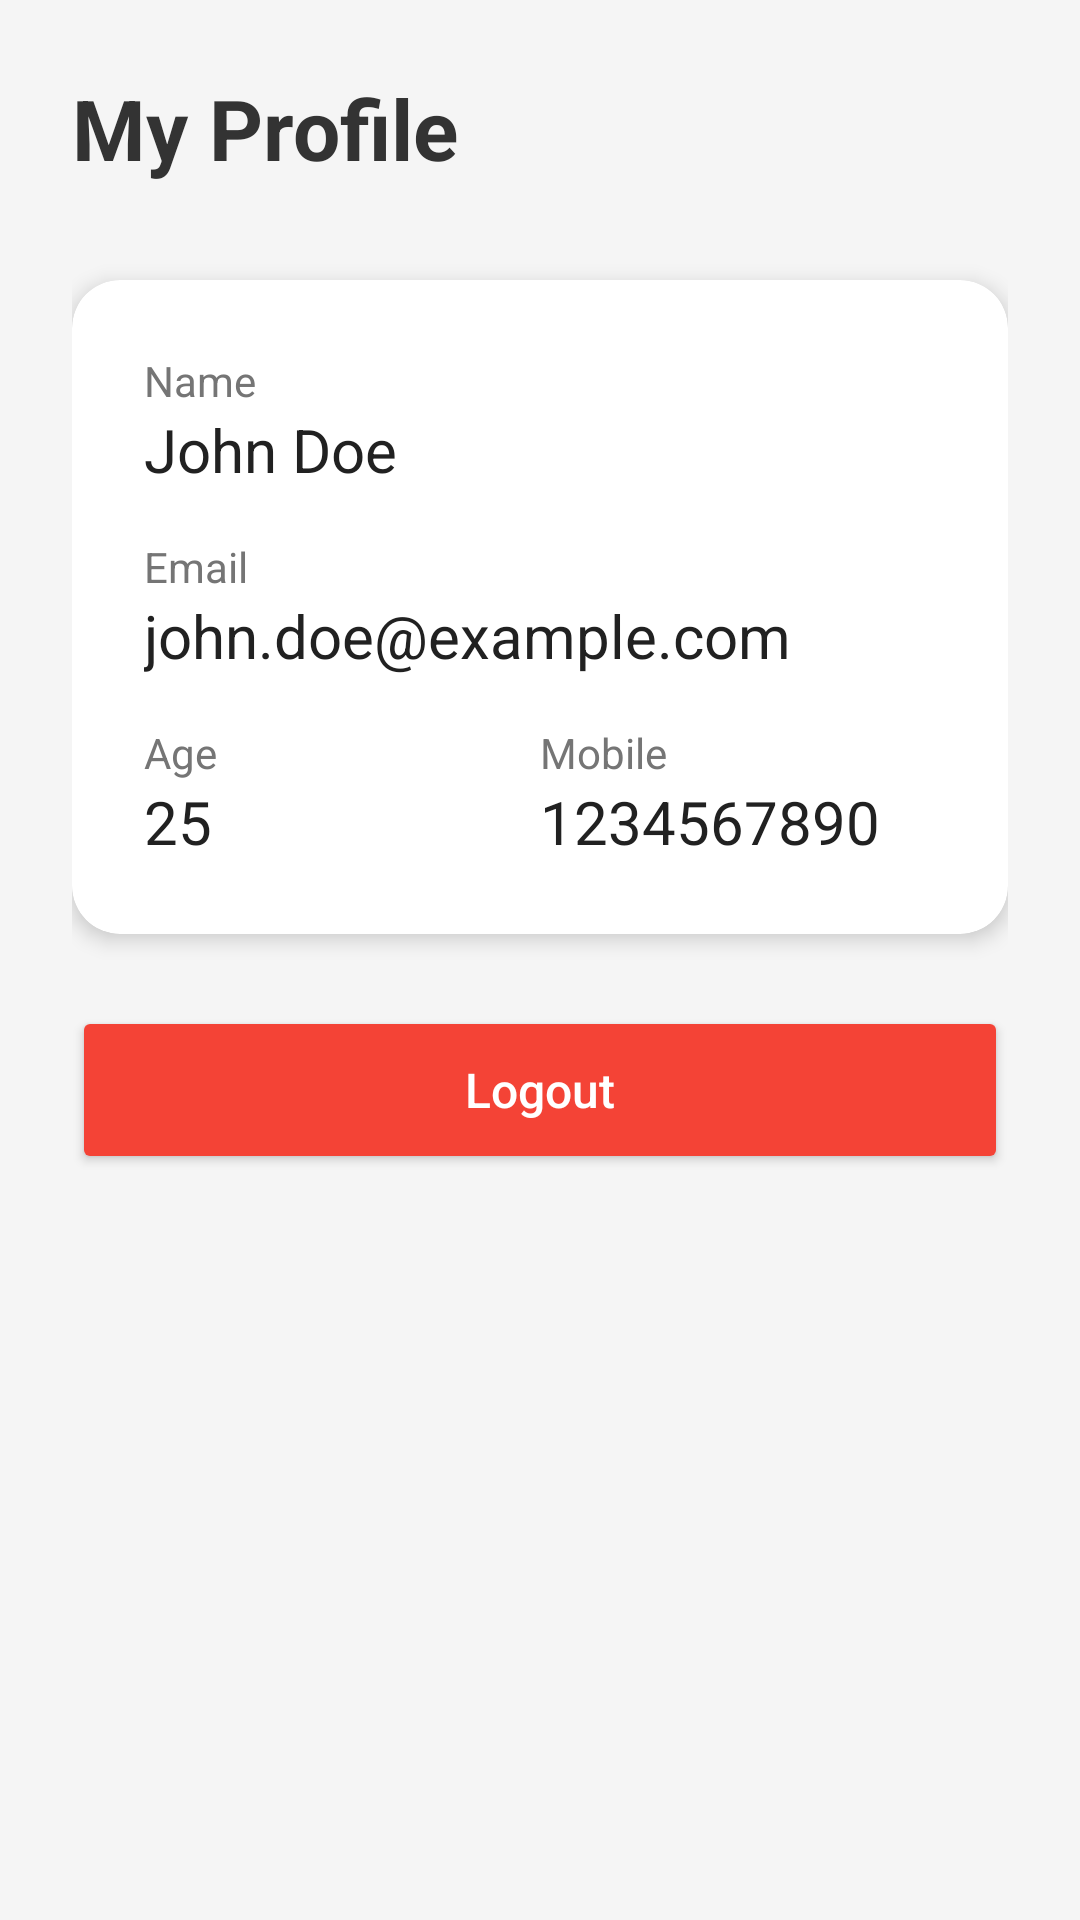

Produce the Android XML layout that renders to this screen, including the resource entries it uses.
<!-- AndroidManifest.xml: application theme Theme.Enigma_schrzio_detetion -->
<!-- res/layout/fragment_profile.xml -->
<?xml version="1.0" encoding="utf-8"?>
<LinearLayout xmlns:android="http://schemas.android.com/apk/res/android"
    android:layout_width="match_parent"
    android:layout_height="match_parent"
    android:orientation="vertical"
    android:background="#F5F5F5"
    android:padding="24dp">

    <TextView
        android:layout_width="match_parent"
        android:layout_height="wrap_content"
        android:text="My Profile"
        android:textSize="28sp"
        android:textStyle="bold"
        android:textColor="#333333"
        android:layout_marginBottom="32dp"/>

    <androidx.cardview.widget.CardView
        android:layout_width="match_parent"
        android:layout_height="wrap_content"
        android:layout_marginBottom="24dp"
        app:cardCornerRadius="16dp"
        app:cardElevation="4dp"
        xmlns:app="http://schemas.android.com/apk/res-auto">
        
        <LinearLayout
            android:layout_width="match_parent"
            android:layout_height="wrap_content"
            android:orientation="vertical"
            android:padding="24dp">

            <TextView
                android:layout_width="match_parent"
                android:layout_height="wrap_content"
                android:text="Name"
                android:textSize="14sp"
                android:textColor="#757575"/>
            
            <TextView
                android:id="@+id/tvProfileName"
                android:layout_width="match_parent"
                android:layout_height="wrap_content"
                android:text="John Doe"
                android:textSize="20sp"
                android:textColor="#212121"
                android:layout_marginBottom="16dp"/>

            <TextView
                android:layout_width="match_parent"
                android:layout_height="wrap_content"
                android:text="Email"
                android:textSize="14sp"
                android:textColor="#757575"/>
            
            <TextView
                android:id="@+id/tvProfileEmail"
                android:layout_width="match_parent"
                android:layout_height="wrap_content"
                android:text="john.doe@example.com"
                android:textSize="20sp"
                android:textColor="#212121"
                android:layout_marginBottom="16dp"/>
                
            <LinearLayout
                android:layout_width="match_parent"
                android:layout_height="wrap_content"
                android:orientation="horizontal"
                android:weightSum="2">
                
                <LinearLayout
                    android:layout_width="0dp"
                    android:layout_height="wrap_content"
                    android:layout_weight="1"
                    android:orientation="vertical">
                    
                    <TextView
                        android:layout_width="match_parent"
                        android:layout_height="wrap_content"
                        android:text="Age"
                        android:textSize="14sp"
                        android:textColor="#757575"/>
                    
                    <TextView
                        android:id="@+id/tvProfileAge"
                        android:layout_width="match_parent"
                        android:layout_height="wrap_content"
                        android:text="25"
                        android:textSize="20sp"
                        android:textColor="#212121"/>
                </LinearLayout>

                <LinearLayout
                    android:layout_width="0dp"
                    android:layout_height="wrap_content"
                    android:layout_weight="1"
                    android:orientation="vertical">
                    
                    <TextView
                        android:layout_width="match_parent"
                        android:layout_height="wrap_content"
                        android:text="Mobile"
                        android:textSize="14sp"
                        android:textColor="#757575"/>
                    
                    <TextView
                        android:id="@+id/tvProfileMobile"
                        android:layout_width="match_parent"
                        android:layout_height="wrap_content"
                        android:text="1234567890"
                        android:textSize="20sp"
                        android:textColor="#212121"/>
                </LinearLayout>
            </LinearLayout>
        </LinearLayout>
    </androidx.cardview.widget.CardView>

    <Button
        android:id="@+id/btnLogout"
        android:layout_width="match_parent"
        android:layout_height="56dp"
        android:text="Logout"
        android:textColor="#FFFFFF"
        android:backgroundTint="#F44336"
        android:textAllCaps="false"
        android:textSize="16sp"/>

</LinearLayout>
<!-- resources referenced by this layout -->
<resources>
  <style name="Theme.Enigma_schrzio_detetion" parent="Base.Theme.Enigma_schrzio_detetion" />
  <style name="Base.Theme.Enigma_schrzio_detetion" parent="Theme.Material3.Light.NoActionBar">
          <item name="colorPrimary">@color/green_primary</item>
          <item name="colorPrimaryVariant">@color/green_dark</item>
          <item name="colorOnPrimary">@color/white</item>
          <item name="colorSecondary">@color/green_accent</item>
          <item name="colorOnSecondary">@color/white</item>
          <item name="colorSurface">@color/card_background</item>
          <item name="android:colorBackground">@color/green_surface</item>
          <item name="colorError">@color/error_color</item>
          <item name="android:statusBarColor">@color/green_dark</item>
          <item name="android:navigationBarColor">@color/green_dark</item>
      </style>
  <color name="green_primary">#2E7D32</color>
  <color name="green_dark">#1B5E20</color>
  <color name="white">#FFFFFFFF</color>
  <color name="green_accent">#66BB6A</color>
  <color name="card_background">#FFFFFF</color>
  <color name="green_surface">#E8F5E9</color>
  <color name="error_color">#D32F2F</color>
</resources>
